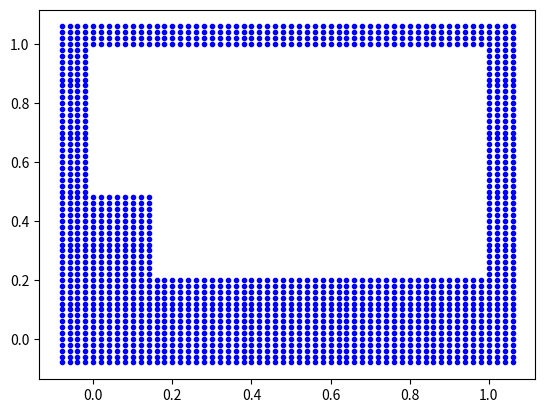

Here is the Python script that generated this plot:
"""SPH class to find nearest neighbours..."""

from itertools import count
import matplotlib.pyplot as plt

import numpy as np


class SPH_main(object):
    """Primary SPH object"""

    def __init__(self):
        self.h = 0.0
        self.h_fac = 0.0
        self.dx = 0.0

        self.min_x = np.zeros(2)
        self.max_x = np.zeros(2)
        self.max_list = np.zeros(2, int)

        self.particle_list = []
        self.search_grid = np.empty((0, 0), object)

    def set_values(self):
        """Set simulation parameters."""

        self.min_x[:] = (0.0, 0.0)
        self.max_x[:] = (1.0, 1.0)
        self.dx = 0.02
        self.h_fac = 2
        self.h = self.dx*self.h_fac

    def initialise_grid(self):
        """Initalise simulation grid."""

        """Increases the minimum and maximum to account for the virtual particle padding that is required at boundaries"""
        self.min_x -= 2.0*self.h
        self.max_x += 2.0*self.h
        
        """Calculates the size of the array required to store the search array"""
        self.max_list = np.array((self.max_x-self.min_x)/(2.0*self.h)+1,
                                 int)
                                 
        self.search_grid = np.empty(self.max_list, object)

    def place_points(self, xmin, xmax):
        """Place points in a rectangle with a square spacing of size dx"""

        x = np.array(xmin)

        while x[0] <= xmax[0]:
            x[1] = xmin[1]
            while x[1] <= xmax[1]:
                particle = SPH_particle(self, x)
                particle.calc_index()
                if x[1] < 0.2:
                    self.particle_list.append(particle)
                elif x[1] < 0.5 and x[0] < 0.15:
                    self.particle_list.append(particle)
                elif x[1] > 0.5 and x[0] < 0:
                    self.particle_list.append(particle)
                elif x[1] > 0.2 and x[0] > 1:
                    self.particle_list.append(particle)
                elif x[1] > 1:
                    self.particle_list.append(particle)
                x[1] += self.dx
                print(x[1])
            x[0] += self.dx

    def allocate_to_grid(self):
        """Allocate all the points to a grid in order to aid neighbour searching"""
        for i in range(self.max_list[0]):
            for j in range(self.max_list[1]):
                self.search_grid[i, j] = []

        for cnt in self.particle_list:
            self.search_grid[cnt.list_num[0], cnt.list_num[1]].append(cnt)

    def neighbour_iterate(self, part):
        """Find all the particles within 2h of the specified particle"""
        for i in range(max(0, part.list_num[0]-1),
                       min(part.list_num[0]+2, self.max_list[0])):
            for j in range(max(0, part.list_num[1]-1),
                           min(part.list_num[1]+2, self.max_list[1])):
                for other_part in self.search_grid[i, j]:
                    if part is not other_part:
                        dn = part.x-other_part.x
                        dist = np.sqrt(np.sum(dn**2))
                        if dist < 2.0*self.h:
                            """This is only for demonstration - Your code will need to do all the particle to particle calculations at this point rather than simply displaying the vector to the neighbour"""
                            print("id:", other_part.id, "dn:", dn)


class SPH_particle(object):
    """Object containing all the properties for a single particle"""
    _ids = count(0)

    def __init__(self, main_data=None, x=np.zeros(2)):
        self.id = next(self._ids)
        self.main_data = main_data
        self.x = np.array(x)
        self.v = np.zeros(2)
        self.a = np.zeros(2)
        self.D = 0
        self.rho = 0.0
        self.P = 0.0
        self.m = 0.0

    def calc_index(self):
        """Calculates the 2D integer index for the particle's location in the search grid"""
        self.list_num = np.array((self.x-self.main_data.min_x) /
                                 (2.0*self.main_data.h), int)


"""Create a single object of the main SPH type"""
domain = SPH_main()

"""Calls the function that sets the simulation parameters"""
domain.set_values()
"""Initialises the search grid""" 
domain.initialise_grid()

"""Places particles in a grid over the entire domain - In your code you will need to place the fluid particles in only the appropriate locations"""
domain.place_points(domain.min_x, domain.max_x)

"""This is only for demonstration only - In your code these functions will need to be inside the simulation loop"""
"""This function needs to be called at each time step (or twice a time step if a second order time-stepping scheme is used)"""
domain.allocate_to_grid()
"""This example is only finding the neighbours for a single partle - this will need to be inside the simulation loop and will need to be called for every particle"""
domain.neighbour_iterate(domain.particle_list[100])

x_value = []
y_value = []

for value in domain.particle_list:

    x_value.append(value.x[0])
    y_value.append(value.x[1])
    print(x_value)
    print(y_value)
ax3 = plt.subplot(111)
ax3.plot(x_value, y_value, 'b.')
